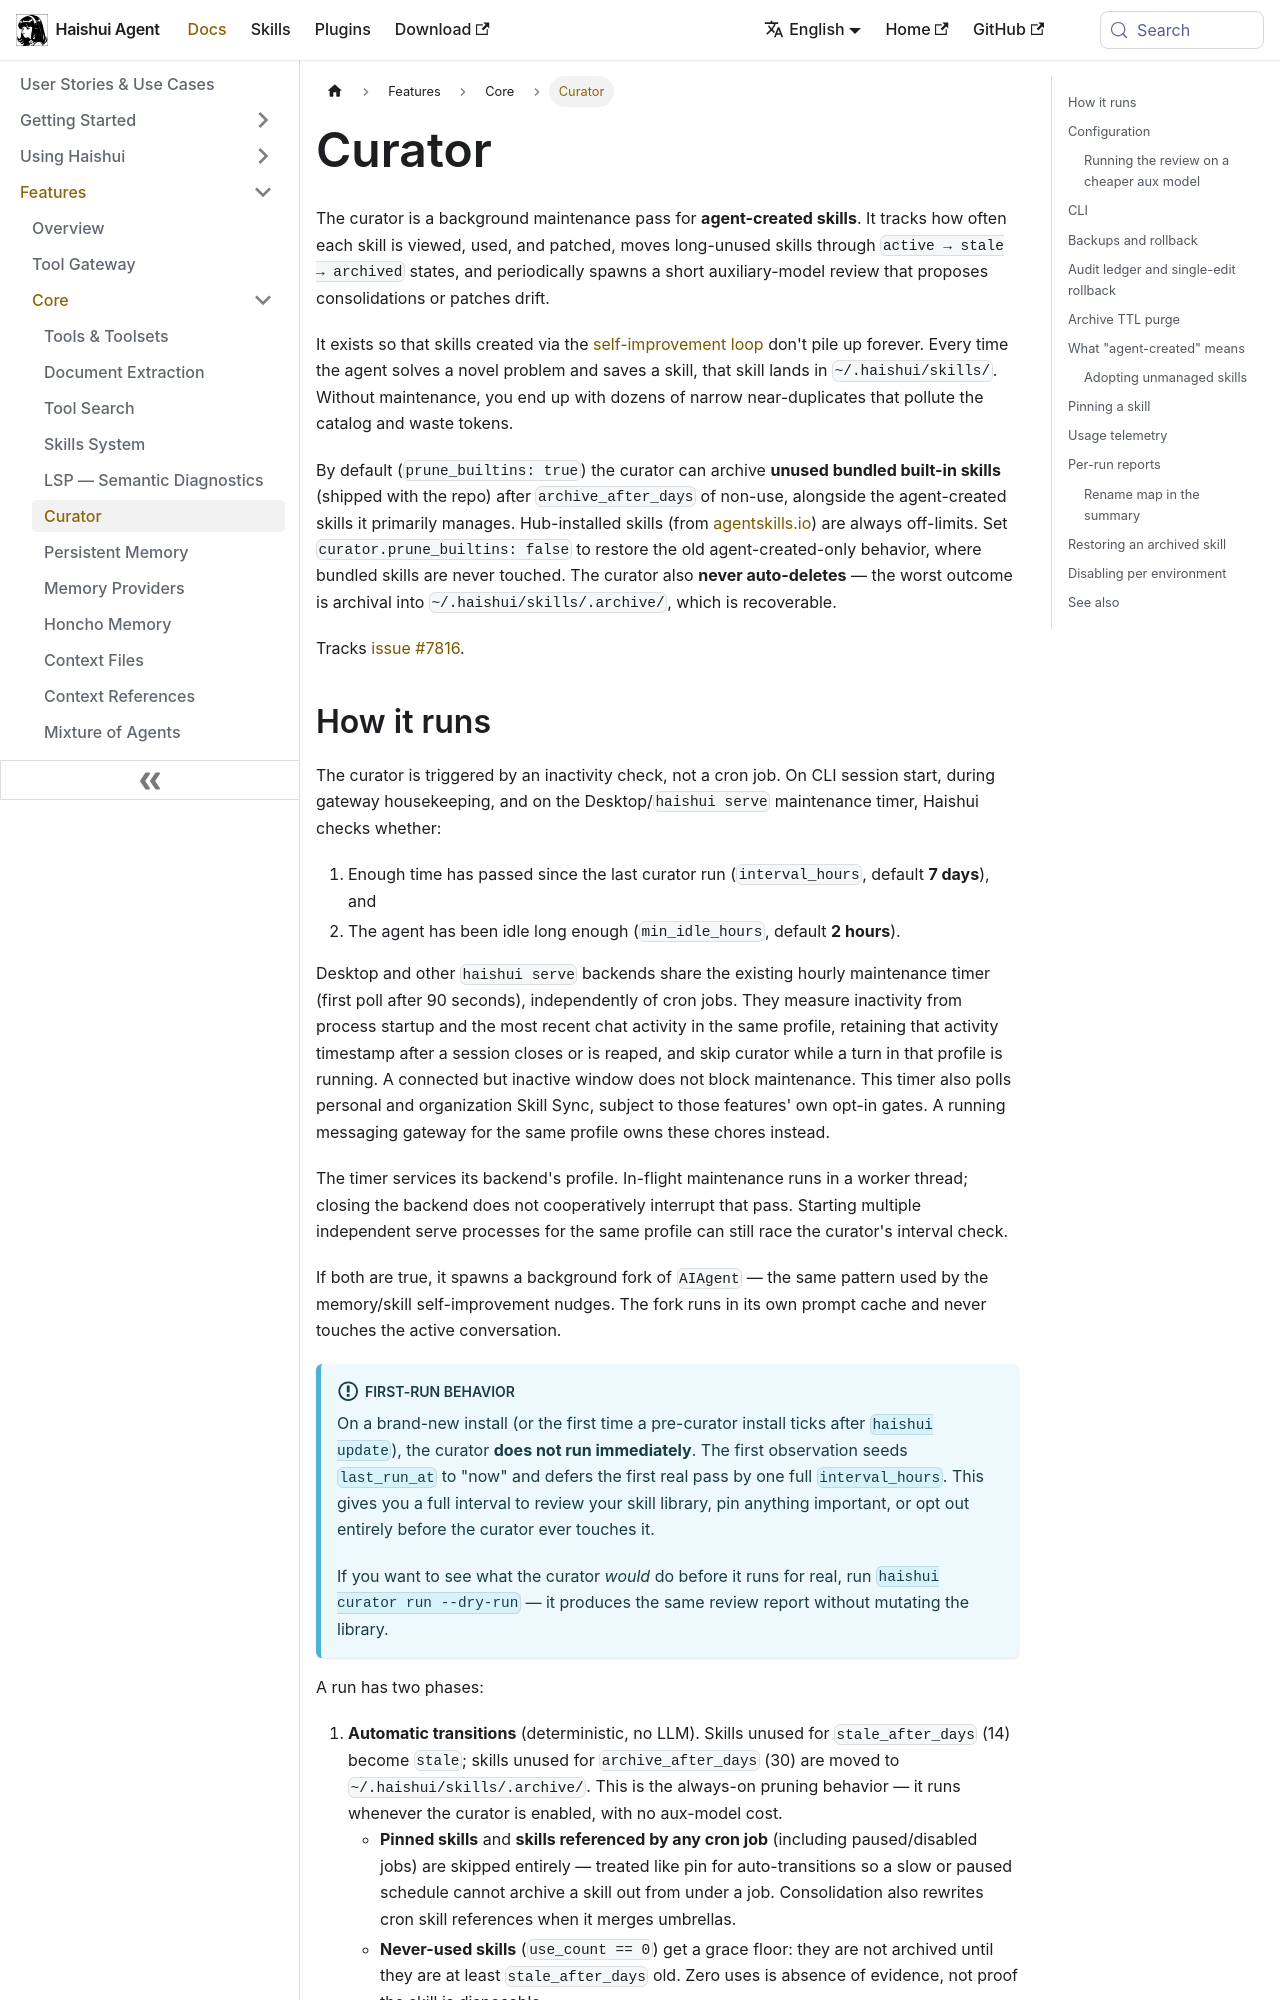

repository: aiqinghaiwork163/haishui-agent · page: docs/user-guide/features/curator/index.html · generator: docusaurus

---
sidebar_position: 3
title: "Curator"
description: "Background maintenance for agent-created skills — usage tracking, staleness, archival, and LLM-driven review"
---

# Curator

The curator is a background maintenance pass for **agent-created skills**. It tracks how often each skill is viewed, used, and patched, moves long-unused skills through `active → stale → archived` states, and periodically spawns a short auxiliary-model review that proposes consolidations or patches drift.

It exists so that skills created via the [self-improvement loop](./skills.md#agent-managed-skills-skill_manage-tool) don't pile up forever. Every time the agent solves a novel problem and saves a skill, that skill lands in `~/.haishui/skills/`. Without maintenance, you end up with dozens of narrow near-duplicates that pollute the catalog and waste tokens.

By default (`prune_builtins: true`) the curator can archive **unused bundled built-in skills** (shipped with the repo) after `archive_after_days` of non-use, alongside the agent-created skills it primarily manages. Hub-installed skills (from [agentskills.io](https://agentskills.io)) are always off-limits. Set `curator.prune_builtins: false` to restore the old agent-created-only behavior, where bundled skills are never touched. The curator also **never auto-deletes** — the worst outcome is archival into `~/.haishui/skills/.archive/`, which is recoverable.

Tracks [issue #7816](https://github.com/aiqinghaiwork163/haishui-agent/issues/7816).
